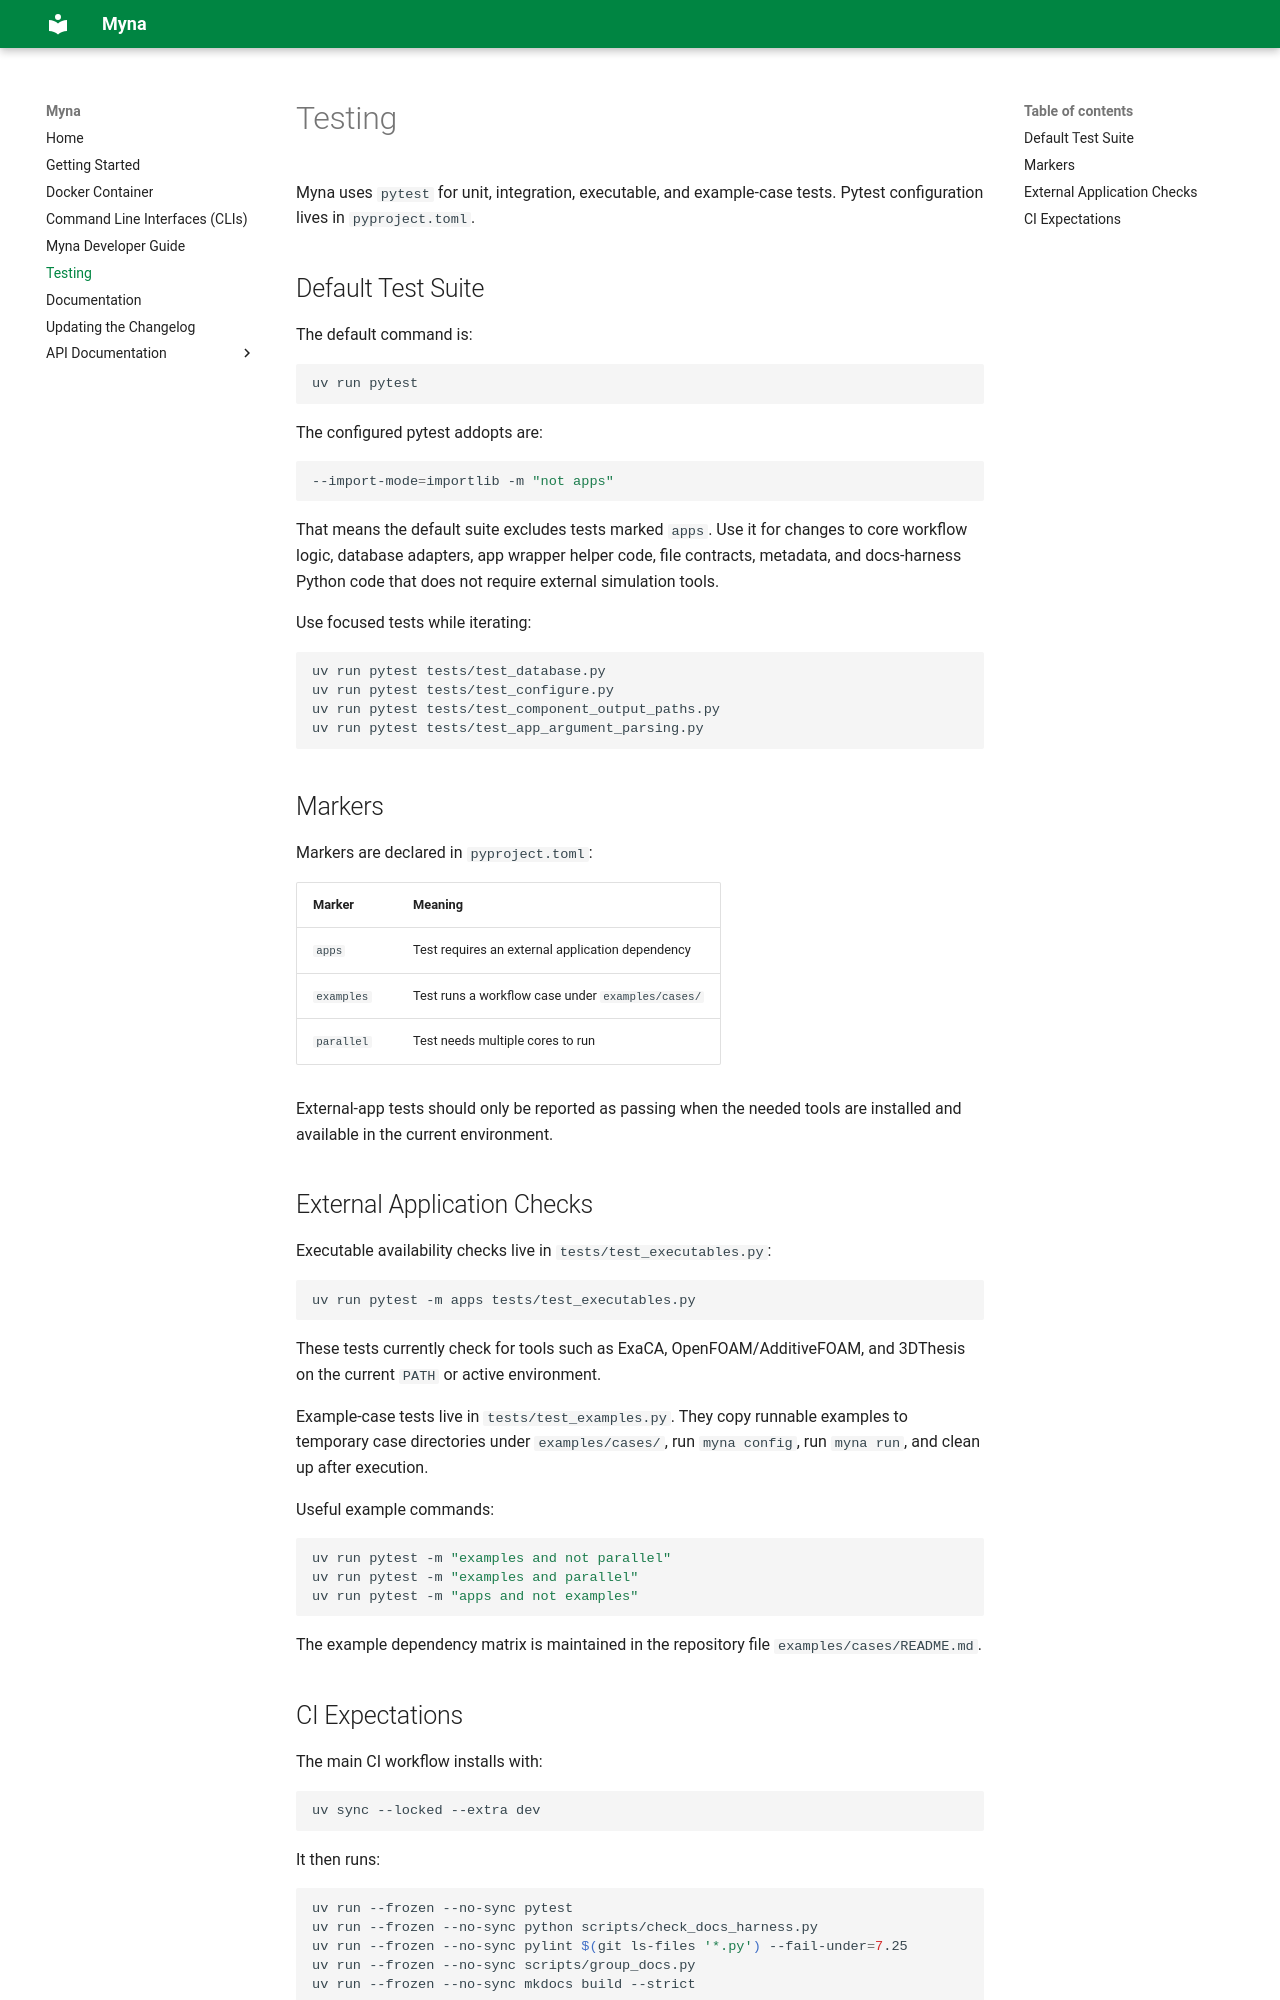

repository: ORNL-MDF/Myna · page: testing/index.html · generator: mkdocs

---
title: Testing
---

# Testing

Myna uses `pytest` for unit, integration, executable, and example-case tests. Pytest
configuration lives in `pyproject.toml`.

## Default Test Suite

The default command is:

```bash
uv run pytest
```

The configured pytest addopts are:

```bash
--import-mode=importlib -m "not apps"
```

That means the default suite excludes tests marked `apps`. Use it for changes to core
workflow logic, database adapters, app wrapper helper code, file contracts, metadata,
and docs-harness Python code that does not require external simulation tools.

Use focused tests while iterating:

```bash
uv run pytest tests/test_database.py
uv run pytest tests/test_configure.py
uv run pytest tests/test_component_output_paths.py
uv run pytest tests/test_app_argument_parsing.py
```

## Markers

Markers are declared in `pyproject.toml`:

| Marker | Meaning |
| --- | --- |
| `apps` | Test requires an external application dependency |
| `examples` | Test runs a workflow case under `examples/cases/` |
| `parallel` | Test needs multiple cores to run |

External-app tests should only be reported as passing when the needed tools are
installed and available in the current environment.

## External Application Checks

Executable availability checks live in `tests/test_executables.py`:

```bash
uv run pytest -m apps tests/test_executables.py
```

These tests currently check for tools such as ExaCA, OpenFOAM/AdditiveFOAM, and
3DThesis on the current `PATH` or active environment.

Example-case tests live in `tests/test_examples.py`. They copy runnable examples to
temporary case directories under `examples/cases/`, run `myna config`, run `myna run`,
and clean up after execution.

Useful example commands:

```bash
uv run pytest -m "examples and not parallel"
uv run pytest -m "examples and parallel"
uv run pytest -m "apps and not examples"
```

The example dependency matrix is maintained in the repository file
`examples/cases/README.md`.
